Dataset: augmented (GitHub, AtulV2/Industrial_Surface_Defect_Classification). Classes: crazing, inclusion, pitted surface, rolled-in scale, scratches.

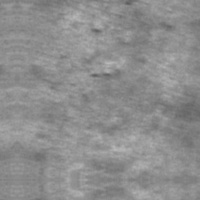
Label: rolled-in scale

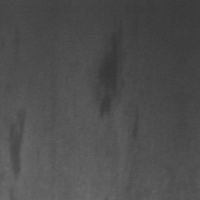
Label: inclusion

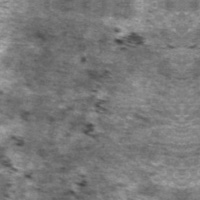
Label: rolled-in scale

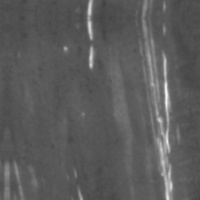
Label: scratches

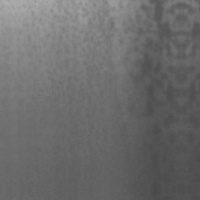
Label: pitted surface

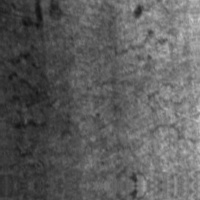
Label: crazing
